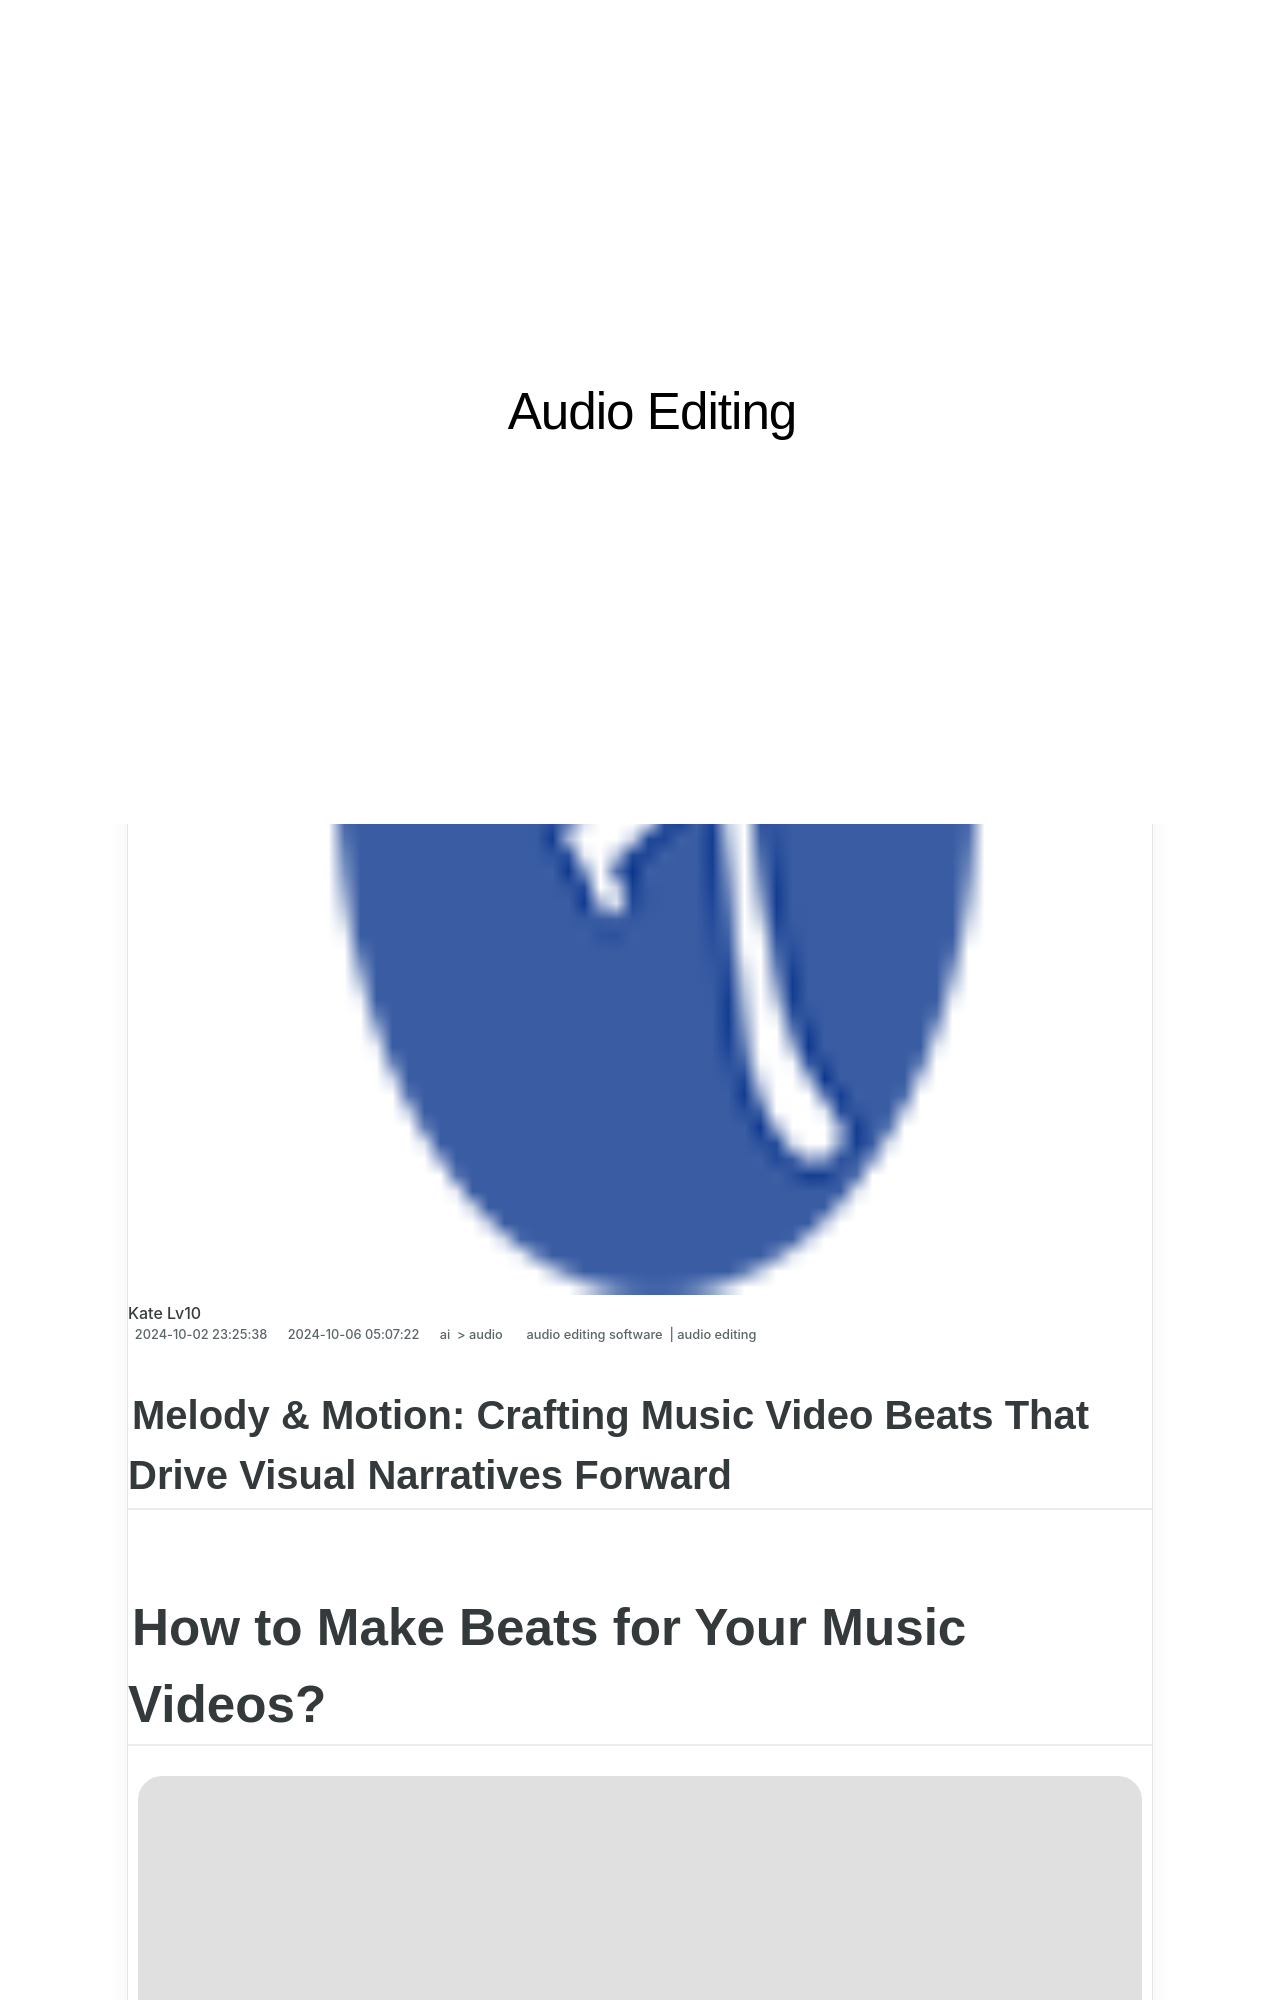

repository: techidaily/site-audio-editing · page: melody-and-motion-crafting-music-video-beats-that-drive-visual-narratives-forward-for-2024/index.html · generator: jekyll

---
title: Melody & Motion Crafting Music Video Beats That Drive Visual Narratives Forward for 2024
date: 2024-06-18T18:42:08.610Z
updated: 2024-06-19T18:42:08.610Z
tags: 
  - audio editing software
  - audio editing
categories: 
  - ai
  - audio
description: This Article Describes Melody & Motion Crafting Music Video Beats That Drive Visual Narratives Forward for 2024
excerpt: This Article Describes Melody & Motion Crafting Music Video Beats That Drive Visual Narratives Forward for 2024
keywords: beyond dialogue creative audio video integration techniques for impactful visual narratives,vintage vibes curating melodic selections for nuptial video making,melody motion crafting music video beats that drive visual narratives forward,15 free music pieces recommended for crafting memorable video narratives,harmonizing vision sound discover the most trusted applications for adding music to visual narratives,harmonizing visuals with auditory elements effective strategies for music integration in final cut pro,craft a melody filled visual narrative at zero price
thumbnail: https://thmb.techidaily.com/390e6108c338c717535ae5268513a4f027783679d87088006ba977c8519d5351.jpg
---

## Melody & Motion: Crafting Music Video Beats That Drive Visual Narratives Forward

# How to Make Beats for Your Music Videos?

![author avatar](https://images.wondershare.com/filmora/article-images/benjamin-arango-author.jpg)

##### Benjamin Arango

 Mar 27, 2024• Proven solutions

Actually making beats to music videos is one of the best techniques to engage the viewer and adds to the whole video editing experience. Recently more and more people are interested in uploading music videos to Youtube. Videos perfectly synced to music beats gather more clicks, and it can also change the entire tempo and time signature. Finally your music video editing journey will take a whole new dimension with the help of beat making and you will be able to deliver something awesome to your viewers.

* [**Part 1:** How to Make Beats in Wondershare Filmora](#part1)
* [**Part 2:** Best Music Beat-Making Software Alternatives](#part2)
